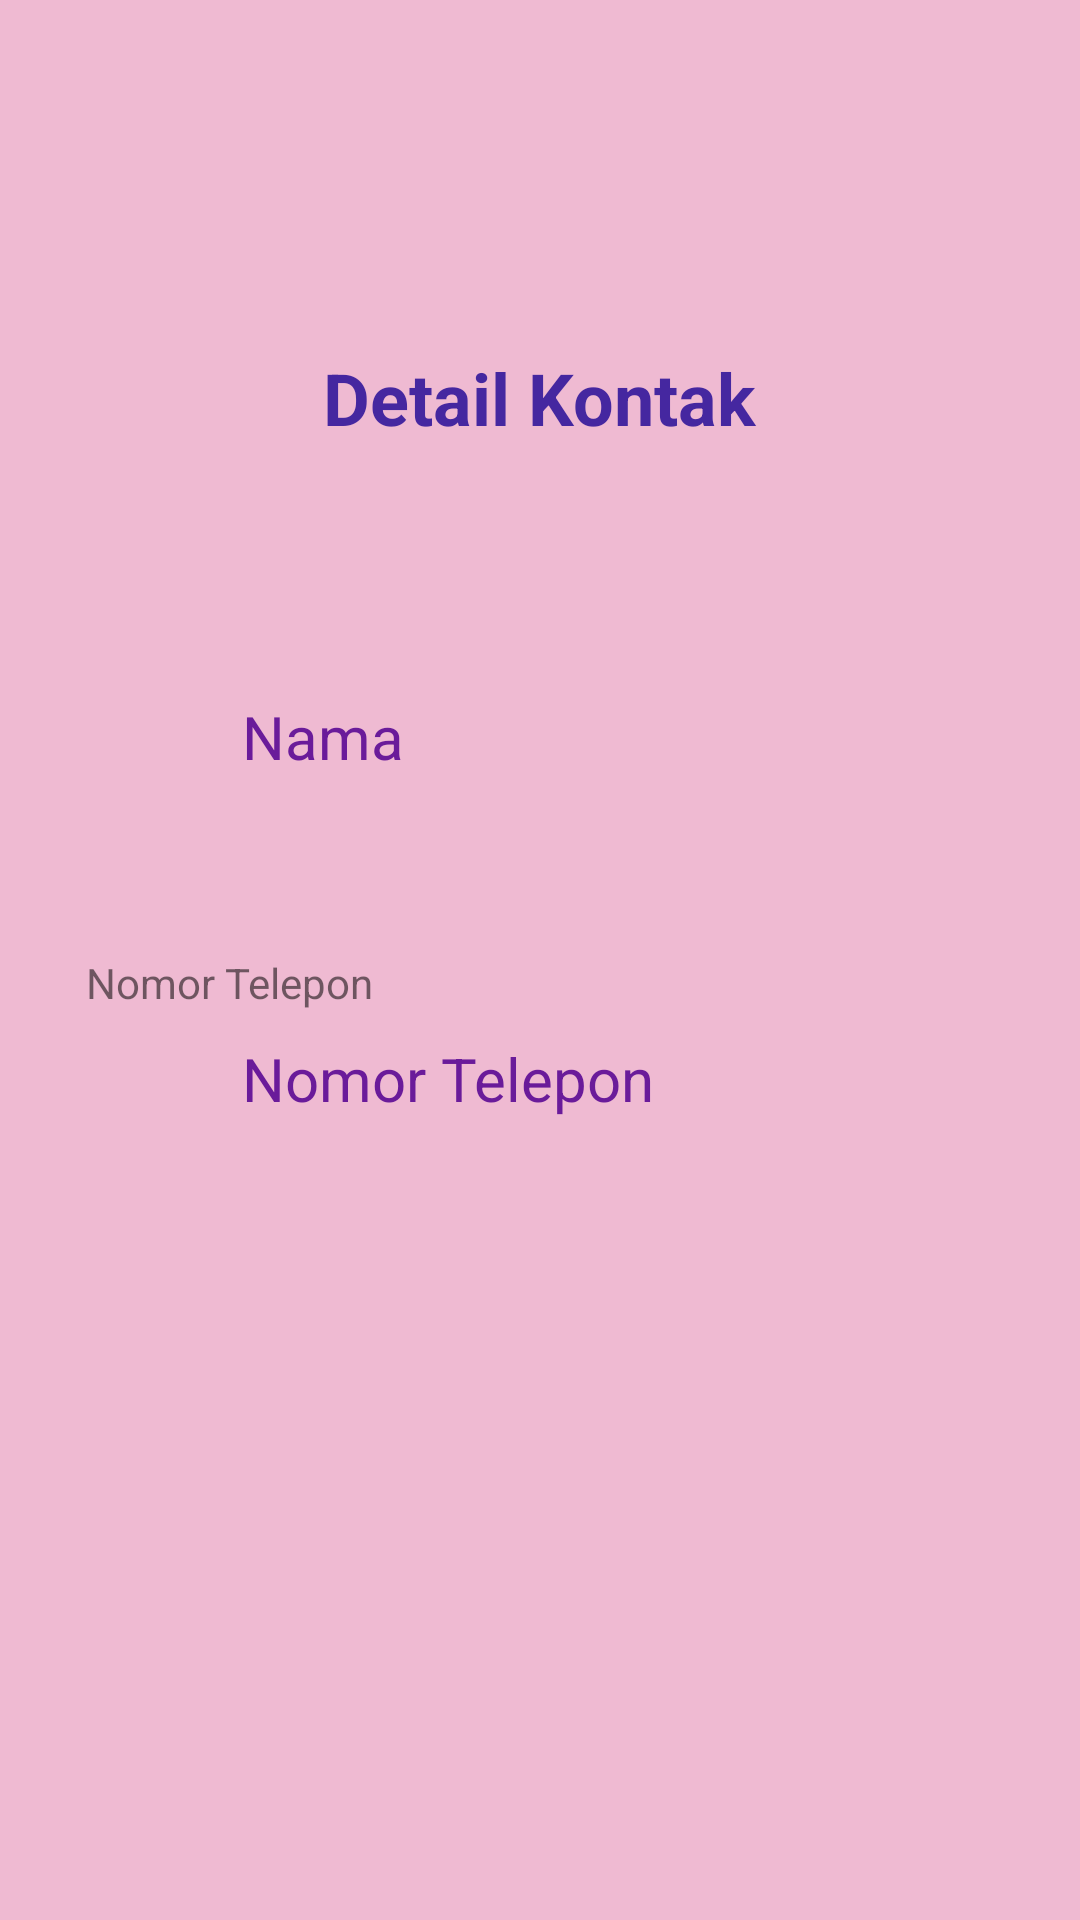

Android layout source for this screen:
<!-- AndroidManifest.xml: application theme Theme.Activty3 -->
<!-- res/layout/activity_lihatdata.xml -->
<?xml version="1.0" encoding="utf-8"?>
<androidx.constraintlayout.widget.ConstraintLayout xmlns:android="http://schemas.android.com/apk/res/android"
    xmlns:app="http://schemas.android.com/apk/res-auto"
    xmlns:tools="http://schemas.android.com/tools"
    android:layout_width="match_parent"
    android:layout_height="match_parent"
    android:background="#EFBAD2"
    >

    <TextView
        android:id="@+id/textView5"
        android:layout_width="182dp"
        android:layout_height="41dp"
        android:layout_marginStart="114dp"
        android:layout_marginLeft="114dp"
        android:layout_marginTop="112dp"
        android:layout_marginEnd="115dp"
        android:layout_marginRight="115dp"
        android:gravity="center"
        android:text="@string/detailkontak"
        android:textColor="#4527A0"
        android:textSize="24sp"
        android:textStyle="bold"
        app:layout_constraintEnd_toEndOf="parent"
        app:layout_constraintStart_toStartOf="parent"
        app:layout_constraintTop_toTopOf="parent" />

    <TextView
        android:id="@+id/textView7"
        android:layout_width="wrap_content"
        android:layout_height="wrap_content"
        android:layout_marginStart="53dp"
        android:layout_marginLeft="53dp"
        android:layout_marginTop="203dp"
        android:layout_marginEnd="315dp"
        android:layout_marginRight="315dp"
        android:text="@string/nama"
        android:textSize="16sp"
        app:layout_constraintEnd_toEndOf="parent"
        app:layout_constraintStart_toStartOf="parent"
        app:layout_constraintTop_toTopOf="parent" />

    <TextView
        android:id="@+id/tvNamaKontak"
        android:layout_width="228dp"
        android:layout_height="35dp"
        android:layout_marginStart="106dp"
        android:layout_marginLeft="106dp"
        android:layout_marginTop="79dp"
        android:layout_marginEnd="77dp"
        android:layout_marginRight="77dp"
        android:text="@string/nama"
        android:textColor="#6A1B9A"
        android:textSize="20sp"
        app:layout_constraintEnd_toEndOf="parent"
        app:layout_constraintStart_toStartOf="parent"
        app:layout_constraintTop_toBottomOf="@+id/textView5" />

    <TextView
        android:id="@+id/textView9"
        android:layout_width="wrap_content"
        android:layout_height="wrap_content"
        android:layout_marginStart="54dp"
        android:layout_marginLeft="54dp"
        android:layout_marginTop="51dp"
        android:layout_marginEnd="261dp"
        android:layout_marginRight="261dp"
        android:text="@string/notel"
        app:layout_constraintEnd_toEndOf="parent"
        app:layout_constraintStart_toStartOf="parent"
        app:layout_constraintTop_toBottomOf="@+id/tvNamaKontak" />

    <TextView
        android:id="@+id/tvNomerTelpon"
        android:layout_width="221dp"
        android:layout_height="38dp"
        android:layout_marginStart="106dp"
        android:layout_marginLeft="106dp"
        android:layout_marginTop="9dp"
        android:layout_marginEnd="84dp"
        android:layout_marginRight="84dp"
        android:text="@string/notel"
        android:textColor="#6A1B9A"
        android:textSize="20sp"
        app:layout_constraintEnd_toEndOf="parent"
        app:layout_constraintStart_toStartOf="parent"
        app:layout_constraintTop_toBottomOf="@+id/textView9" />
</androidx.constraintlayout.widget.ConstraintLayout>
<!-- resources referenced by this layout -->
<resources>
  <string name="detailkontak">Detail Kontak</string>
  <string name="nama">Nama</string>
  <string name="notel">Nomor Telepon</string>
  <style name="Theme.Activty3" parent="Theme.MaterialComponents.DayNight.DarkActionBar">
          
          <item name="colorPrimary">@color/purple_500</item>
          <item name="colorPrimaryVariant">@color/purple_700</item>
          <item name="colorOnPrimary">@color/white</item>
          
          <item name="colorSecondary">@color/teal_200</item>
          <item name="colorSecondaryVariant">@color/teal_700</item>
          <item name="colorOnSecondary">@color/black</item>
          
          <item name="android:statusBarColor" tools:targetApi="l">?attr/colorPrimaryVariant</item>
          
      </style>
  <color name="purple_500">#FF6200EE</color>
  <color name="purple_700">#FF3700B3</color>
  <color name="white">#FFFFFFFF</color>
  <color name="teal_200">#FF03DAC5</color>
  <color name="teal_700">#FF018786</color>
  <color name="black">#FF000000</color>
</resources>
